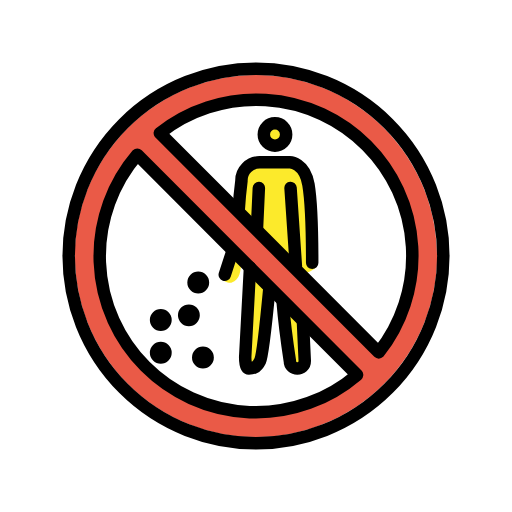
t = 0.00 s
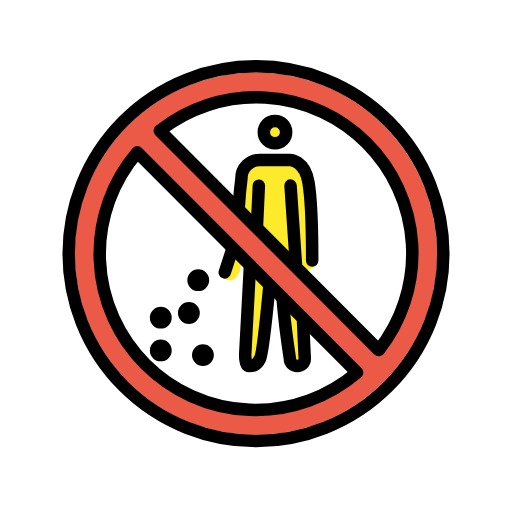
t = 0.48 s
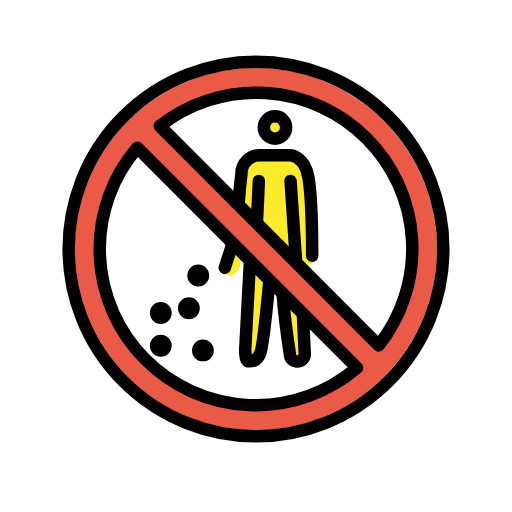
t = 1.43 s
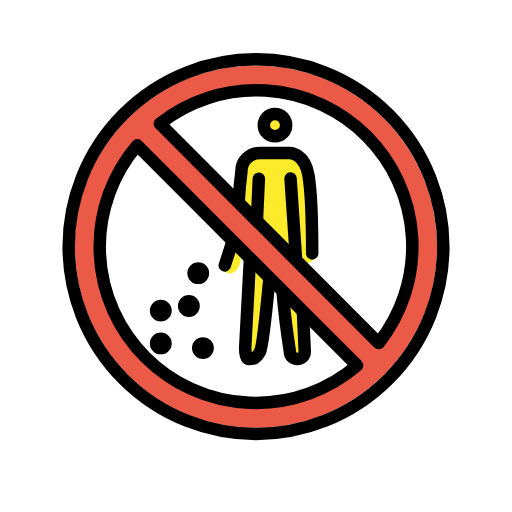
t = 1.90 s
t = 2.38 s: frame unchanged from t = 1.43 s, image omitted
t = 3.33 s: frame unchanged from t = 0.48 s, image omitted

The animated SVG that drew these frames (rendered in a browser with its animation timeline set to each time). Animation: 1 SMIL element (animateTransform=1); one cycle of 3.80 s, repeats indefinitely.

<?xml version='1.0' encoding='utf-8'?>
<svg xmlns="http://www.w3.org/2000/svg" id="emoji" viewBox="-5 -5 82 82" version="1.1" width="200" height="200" role="img">
  <title>OpenMoji: no littering</title><g><g id="color">
    <circle cx="36" cy="36" r="26" fill="#fff" />
    <path fill="#fcea2b" d="m44.37 51.95a20.26 20.26 0 0 1-0.3614-3.468c0.012-1.251 0.2252-2.51-0.4312-3.632a1.501 1.501 0 0 0-2.59 1.514c0.2483 0.4244 0.03 1.397 0.024 1.871-0.0074 0.5543-0.0152 1.11 6e-4 1.664a22.69 22.69 0 0 0 0.4655 2.847c0.2932 1.902 3.184 1.094 2.893-0.7975z" />
    <path fill="#fcea2b" d="m37.21 52.29c-0.0548-3.709 1.254-7.461 0.7625-11.19-0.2487-1.887-3.252-1.911-3 0 0.4912 3.725-0.8174 7.467-0.7625 11.19a1.501 1.501 0 0 0 3 0z" />
    <path fill="#fcea2b" d="m33.7 36.99c0.2941-0.9753 0.1408-1.363-0.7802-1.307-0.9233 0.08491-1.901 0.915-2.22 1.885l-0.4297 1.034c-0.2941 0.9753 0.857 1.741 1.778 1.685 1.526-0.5964 1.387-1.846 1.652-3.297z" />
    <path fill="#ea5a47" stroke-miterlimit="10" d="m36 7c-16.02 0-29 12.98-29 29s12.98 29 29 29 29-12.98 29-29-12.98-29-29-29zm-25.21 29.27c0-5.075 3.417-12.69 6.202-16.49l35.2 35.27c-3.805 2.784-10.93 5.904-16.01 5.904-12.7 0-25.39-11.98-25.39-24.68zm44.87 15.18-35.06-35.13c3.805-2.784 10.77-5.441 15.84-5.441 12.7 0 24.68 12.25 24.68 24.95 0 5.075-2.686 11.81-5.47 15.62z" />
    <path fill="#fcea2b" d="m42.26 38.41c0.9522 0.9074 3.635-0.05086 3.667-1.366-0.101-2.951-1.172-7.742-1.25-10.69-0.0609-2.306-0.8246-3.727-3.114-4.646-1.622-0.651-4.874-1.277-6.385-0.2623-2.127 1.429-1.65 6.398-1.883 8.601 4.596 0.8426 7.325 6.671 8.964 8.368z" />
    <path fill="#fcea2b" d="m38.88 17.81a1.501 1.501 0 0 0 0-3 1.501 1.501 0 0 0 0 3z" />
  </g>
  <g id="line">
    <circle cx="36" cy="36" r="30" fill="none" stroke="#000" stroke-linecap="round" stroke-linejoin="round" stroke-width="2" />
    <path fill="none" stroke="#000" stroke-linecap="round" stroke-linejoin="round" stroke-width="2" d="m55.66 51.44a24.99 24.99 0 0 0-35.06-35.13z" />
    <path fill="none" stroke="#000" stroke-linecap="round" stroke-linejoin="round" stroke-width="2" d="m16.99 19.77a24.99 24.99 0 0 0 35.2 35.27z" />
    <circle cx="26.75" cy="40.25" r="0.75" stroke="#000" stroke-linecap="round" stroke-linejoin="round" stroke-width="2" />
    <circle cx="25.25" cy="45.5" r="0.75" stroke="#000" stroke-linecap="round" stroke-linejoin="round" stroke-width="2" />
    <circle cx="27.5" cy="52.25" r="0.75" stroke="#000" stroke-linecap="round" stroke-linejoin="round" stroke-width="2" />
    <circle cx="20.75" cy="51.5" r="0.75" stroke="#000" stroke-linecap="round" stroke-linejoin="round" stroke-width="2" />
    <circle cx="20.75" cy="46.25" r="0.75" stroke="#000" stroke-linecap="round" stroke-linejoin="round" stroke-width="2" />
    <path fill="none" stroke="#000" stroke-linecap="round" stroke-linejoin="round" stroke-width="2" d="m35.04 37.83-0.7718 14.38s0 1.789 0.5964 1.789 1.193 0 1.789-1.193c0.4051-0.8102 1.085-7.394 1.48-11.54" />
    <path fill="none" stroke="#000" stroke-linecap="round" stroke-linejoin="round" stroke-width="2" d="m40.26 43.24c0.3452 4.234 1.164 9.57 1.164 9.57 0 1.59 2.386 1.59 2.386 0l-0.2833-6.092" />
    <line x1="32.11" x2="31" y1="35.57" y2="39" fill="none" stroke="#000" stroke-linecap="round" stroke-linejoin="round" stroke-width="2" />
    <circle cx="39.04" cy="16.54" r="1.789" fill="none" stroke="#000" stroke-linecap="round" stroke-linejoin="round" stroke-width="2" />
    <path fill="none" stroke="#000" stroke-linecap="round" stroke-linejoin="round" stroke-width="2" d="m45 37.09s0-8.946-0.5964-12.52-2.982-3.578-2.982-3.578h-4.772c-1.661-0.03537-3.017 1.321-2.982 2.982 0 0-0.2956 2.3-0.4356 4.642" />
    <path fill="none" stroke="#000" stroke-linecap="round" stroke-linejoin="round" stroke-width="2" d="m42.39 37.64-0.8574-12.54" />
    <path fill="none" stroke="#000" stroke-linecap="round" stroke-linejoin="round" stroke-width="2" d="m36.15 31.74 0.307-6.63" />
  </g>
<animateTransform attributeName="transform" type="translate" values="0 0;0 -1.5;0 0" dur="3.8s" repeatCount="indefinite" /></g></svg>
